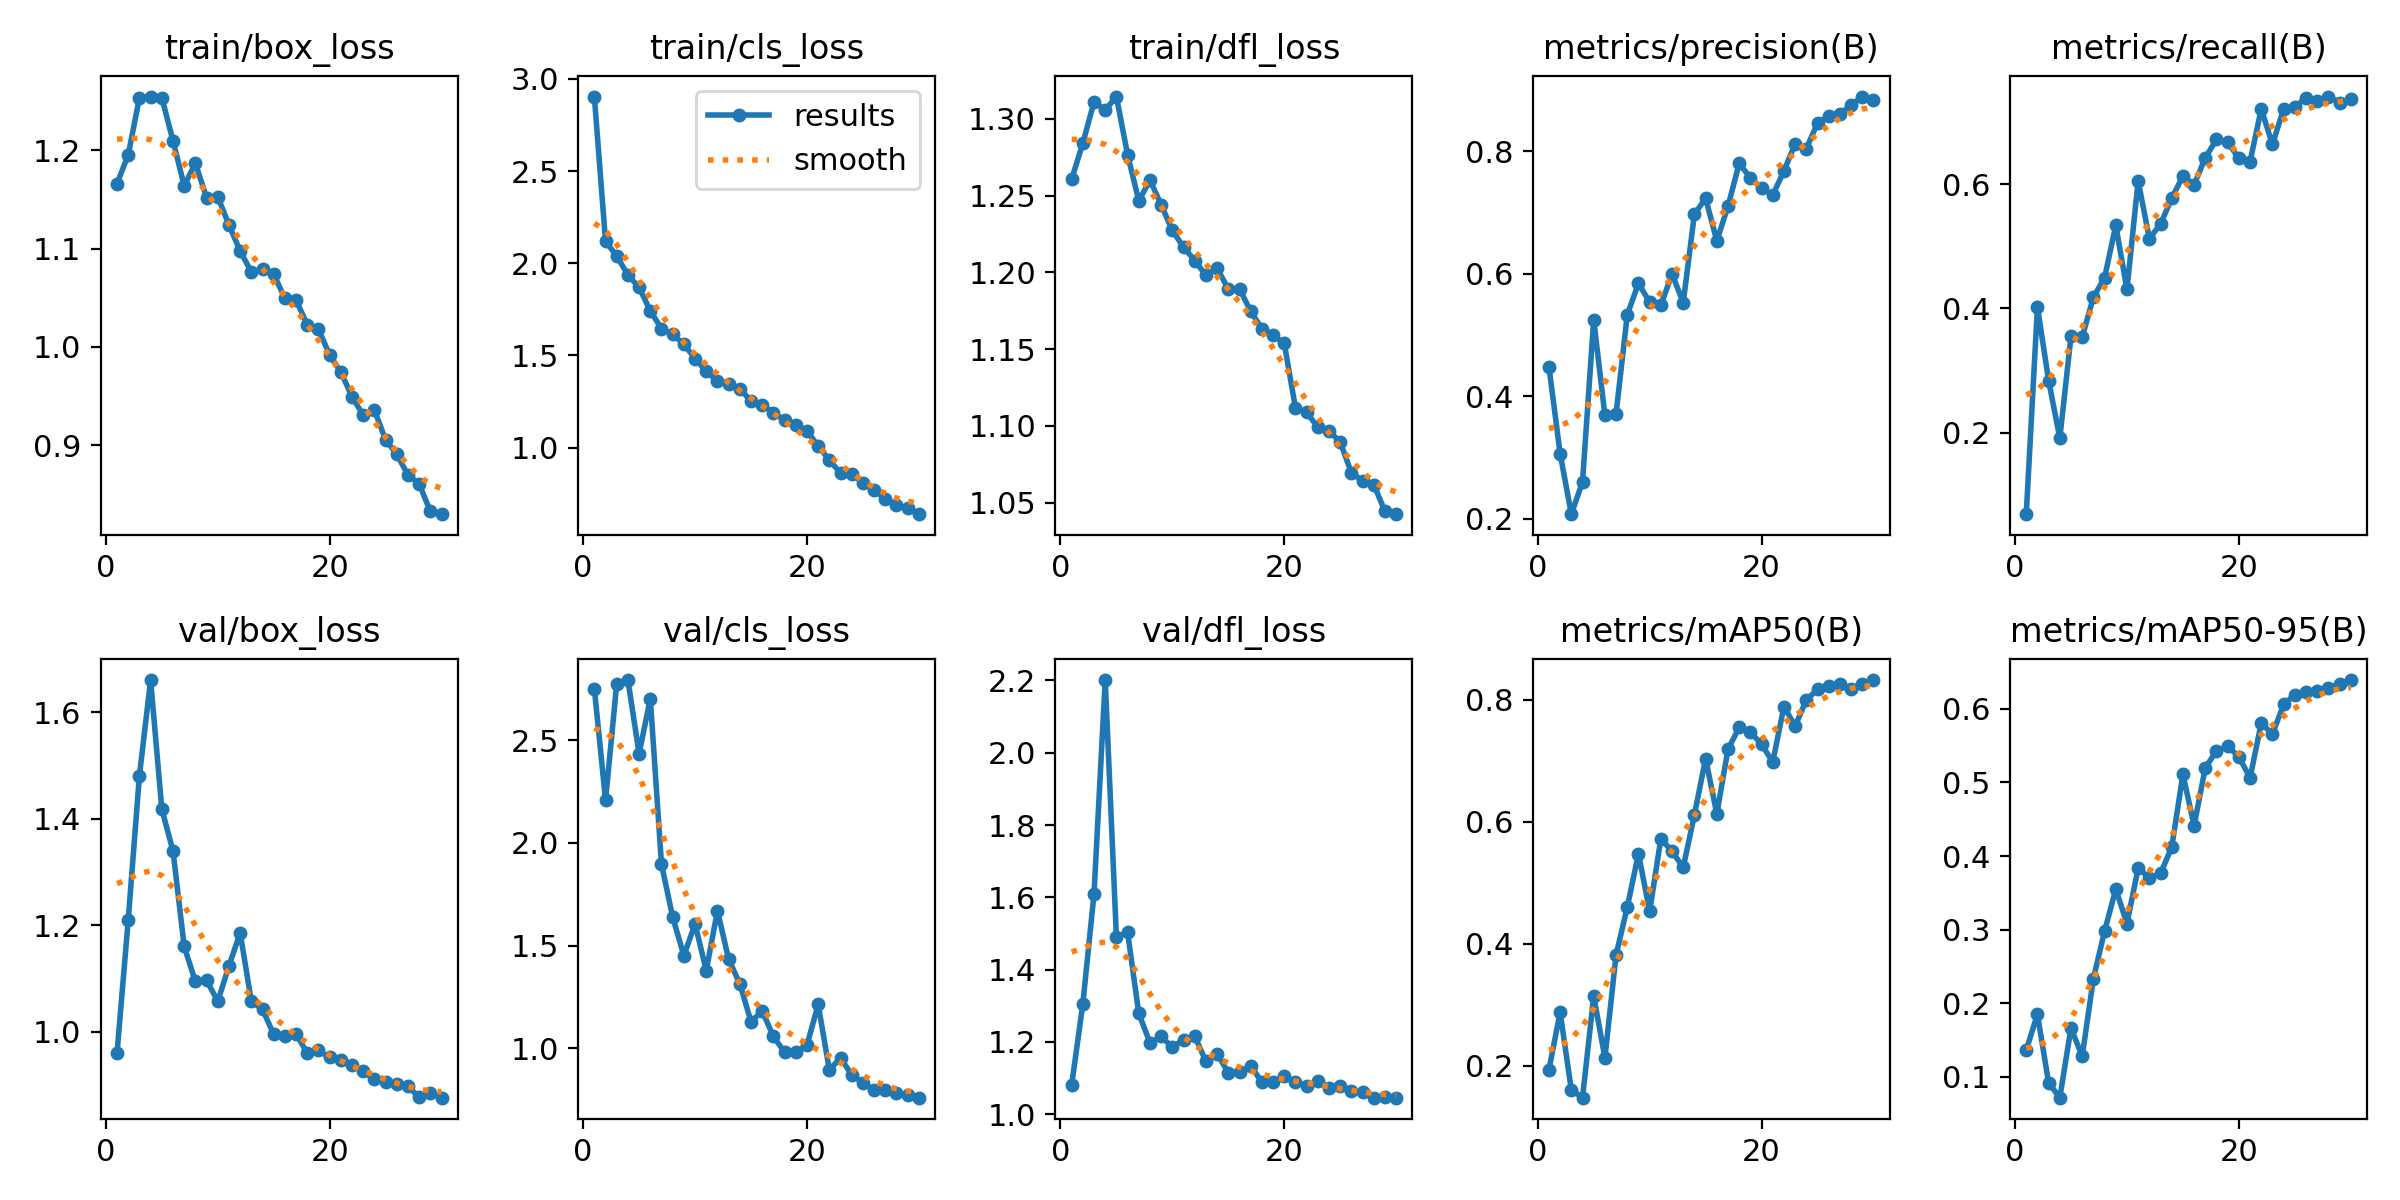

Data behind this chart, as committed beside it:
epoch, time, train/box_loss, train/cls_loss, train/dfl_loss, metrics/precision(B), metrics/recall(B), metrics/mAP50(B), metrics/mAP50-95(B), val/box_loss, val/cls_loss, val/dfl_loss, lr/pg0, lr/pg1, lr/pg2
1, 34.77, 1.166, 2.904, 1.261, 0.448, 0.06857, 0.1933, 0.1364, 0.9604, 2.751, 1.081, 0.0003444, 0.0003444, 0.0003444
2, 65.67, 1.196, 2.118, 1.284, 0.3065, 0.4018, 0.2876, 0.185, 1.21, 2.208, 1.305, 0.0006768, 0.0006768, 0.0006768
3, 96.55, 1.254, 2.039, 1.311, 0.2076, 0.2838, 0.1602, 0.09205, 1.481, 2.774, 1.61, 0.0009858, 0.0009858, 0.0009858
4, 126.1, 1.255, 1.936, 1.306, 0.2605, 0.1908, 0.1475, 0.07175, 1.66, 2.792, 2.201, 0.001001, 0.001001, 0.001001
5, 157.2, 1.254, 1.868, 1.315, 0.525, 0.3554, 0.314, 0.1665, 1.418, 2.433, 1.491, 0.0009643, 0.0009643, 0.0009643
6, 188.1, 1.21, 1.742, 1.277, 0.369, 0.3538, 0.2131, 0.128, 1.34, 2.702, 1.503, 0.0009277, 0.0009277, 0.0009277
7, 218.7, 1.164, 1.645, 1.247, 0.3718, 0.4178, 0.3816, 0.2335, 1.16, 1.896, 1.279, 0.000891, 0.000891, 0.000891
8, 252.2, 1.187, 1.614, 1.26, 0.5329, 0.4492, 0.4601, 0.2979, 1.095, 1.639, 1.198, 0.0008544, 0.0008544, 0.0008544
9, 283.5, 1.152, 1.561, 1.244, 0.5842, 0.5335, 0.5477, 0.3549, 1.097, 1.451, 1.215, 0.0008177, 0.0008177, 0.0008177
10, 314.5, 1.153, 1.483, 1.227, 0.5534, 0.4304, 0.4531, 0.3083, 1.057, 1.606, 1.185, 0.000781, 0.000781, 0.000781
11, 346.8, 1.124, 1.414, 1.216, 0.5487, 0.6054, 0.5725, 0.3836, 1.123, 1.378, 1.207, 0.0007444, 0.0007444, 0.0007444
12, 377.7, 1.098, 1.359, 1.208, 0.5994, 0.5122, 0.5515, 0.3703, 1.186, 1.67, 1.216, 0.0007077, 0.0007077, 0.0007077
13, 408, 1.076, 1.347, 1.198, 0.5529, 0.5355, 0.5252, 0.3763, 1.058, 1.434, 1.146, 0.000671, 0.000671, 0.000671
14, 438.7, 1.079, 1.318, 1.203, 0.697, 0.5772, 0.6116, 0.4119, 1.042, 1.315, 1.167, 0.0006344, 0.0006344, 0.0006344
15, 469.4, 1.074, 1.253, 1.189, 0.7228, 0.613, 0.7039, 0.5109, 0.9952, 1.13, 1.115, 0.0005977, 0.0005977, 0.0005977
16, 500.9, 1.05, 1.232, 1.189, 0.6536, 0.5989, 0.613, 0.4412, 0.9919, 1.181, 1.117, 0.0005611, 0.0005611, 0.0005611
17, 534.1, 1.048, 1.189, 1.175, 0.7097, 0.6424, 0.719, 0.5199, 0.9958, 1.058, 1.133, 0.0005244, 0.0005244, 0.0005244
18, 566.4, 1.023, 1.149, 1.163, 0.7799, 0.6719, 0.7548, 0.5426, 0.9603, 0.9809, 1.089, 0.0004877, 0.0004877, 0.0004877
19, 600.2, 1.018, 1.121, 1.159, 0.7562, 0.6677, 0.7478, 0.5489, 0.965, 0.9805, 1.09, 0.0004511, 0.0004511, 0.0004511
20, 632.9, 0.9916, 1.088, 1.154, 0.7394, 0.6412, 0.7271, 0.5348, 0.9519, 1.015, 1.105, 0.0004144, 0.0004144, 0.0004144
21, 672, 0.9744, 1.01, 1.112, 0.7282, 0.6361, 0.6982, 0.5061, 0.9479, 1.214, 1.089, 0.0003777, 0.0003777, 0.0003777
22, 702.6, 0.9494, 0.9305, 1.109, 0.7674, 0.7208, 0.7891, 0.5806, 0.9379, 0.8957, 1.078, 0.0003411, 0.0003411, 0.0003411
23, 734.9, 0.9303, 0.8623, 1.099, 0.8118, 0.6638, 0.7572, 0.5655, 0.9262, 0.9527, 1.091, 0.0003044, 0.0003044, 0.0003044
24, 766.3, 0.9356, 0.8591, 1.097, 0.8038, 0.7212, 0.7998, 0.6058, 0.9107, 0.8715, 1.074, 0.0002678, 0.0002678, 0.0002678
25, 798.3, 0.9053, 0.8076, 1.089, 0.8456, 0.7245, 0.8174, 0.619, 0.9067, 0.8337, 1.077, 0.0002311, 0.0002311, 0.0002311
26, 830, 0.8907, 0.7712, 1.069, 0.8568, 0.7384, 0.8226, 0.6228, 0.9029, 0.7962, 1.065, 0.0001944, 0.0001944, 0.0001944
27, 861.5, 0.8696, 0.7213, 1.064, 0.8608, 0.7344, 0.8262, 0.6247, 0.8976, 0.7954, 1.061, 0.0001578, 0.0001578, 0.0001578
28, 892.7, 0.8605, 0.6895, 1.062, 0.8745, 0.7409, 0.8185, 0.6279, 0.8771, 0.7844, 1.046, 0.0001211, 0.0001211, 0.0001211
29, 923.3, 0.8325, 0.6723, 1.044, 0.8888, 0.7313, 0.8265, 0.6341, 0.8846, 0.7723, 1.046, 8.4436e-05, 8.4436e-05, 8.4436e-05
30, 954.5, 0.8297, 0.6387, 1.042, 0.8837, 0.7372, 0.8326, 0.639, 0.8765, 0.76, 1.046, 4.7773e-05, 4.7773e-05, 4.7773e-05
